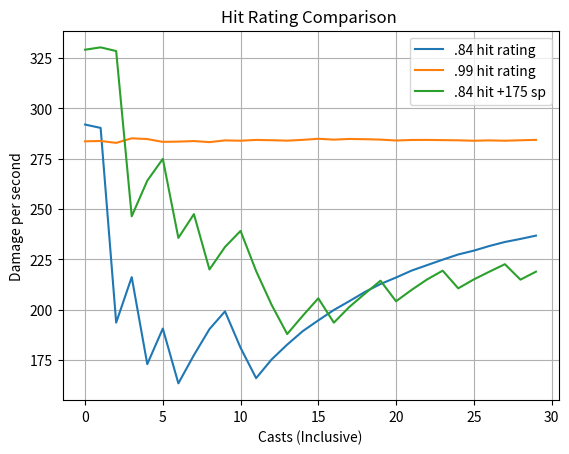

Python code for this plot: (Note: this script raises an exception after producing the figure.)
import random
import matplotlib.pyplot as plt

def simulator(dmg_low, dmg_high, spellpower, hit_rating):
    base_spell_damage = random.randint(dmg_low, dmg_high)
    spc = spellpower / 3.5 * 3
    x = random.randint(0, 100) / 100
    if x <= hit_rating:
        damage_output = base_spell_damage + spc
    else:
        damage_output = 0
    return dmg_low, dmg_high, spellpower, hit_rating, damage_output

def output(rate, sp, casts, cap, pltlabel):
    damage = [simulator(482,538,sp,rate)[4] / 3 for i in range(casts)]
    average = sum(damage) / len(damage)
    print("Average:", average, "Top " + str(cap) + " average:", sum(damage[0:cap]) / len(damage[0:cap]))
    a = [sum(damage[0:i+1]) / len(damage[0:i+1]) for i in range(len(damage))]
    b = plt.plot(a, label=pltlabel)
    return a, b

output(.84, 400, 30, 1000, '.84 hit rating')
output(.99, 400, 30, 1000, '.99 hit rating')
output(.84, 550, 30, 1000, '.84 hit +175 sp')
plt.xlabel("Casts (Inclusive)")
plt.ylabel("Damage per second")
plt.grid()
plt.title("Hit Rating Comparison ")
plt.legend(loc="upper right")
plt.savefig("images/image3.png")
plt.show()